The GitHub repository dhawsespandan/pbl-paper contains a labelled image folder "router_dataset" with 3 categories: flower, fruit, leaf. Examples follow, each with its label.

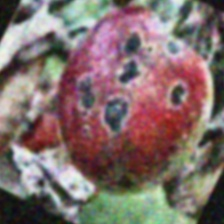
Label: fruit

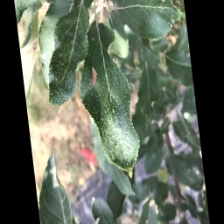
Label: leaf

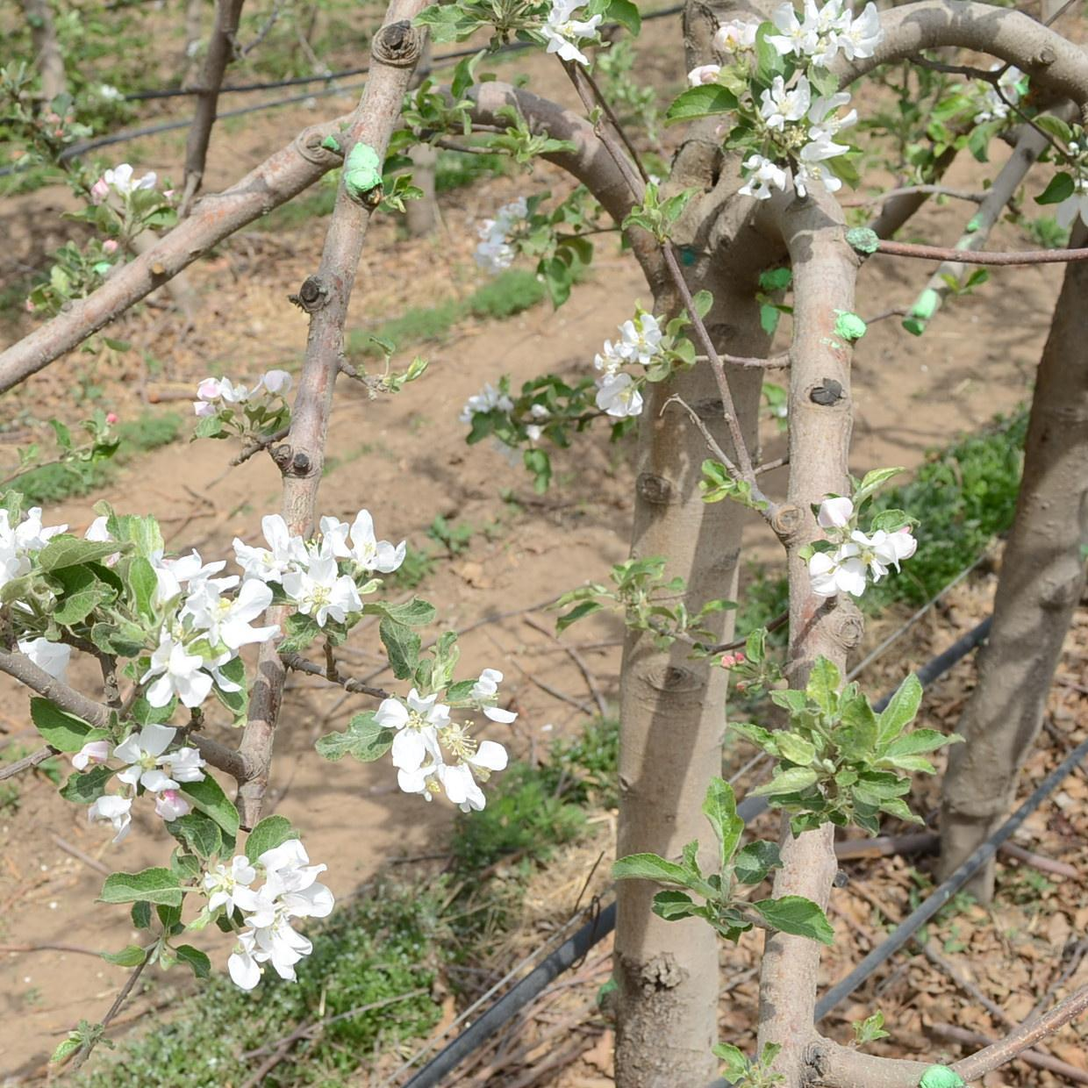
Label: flower

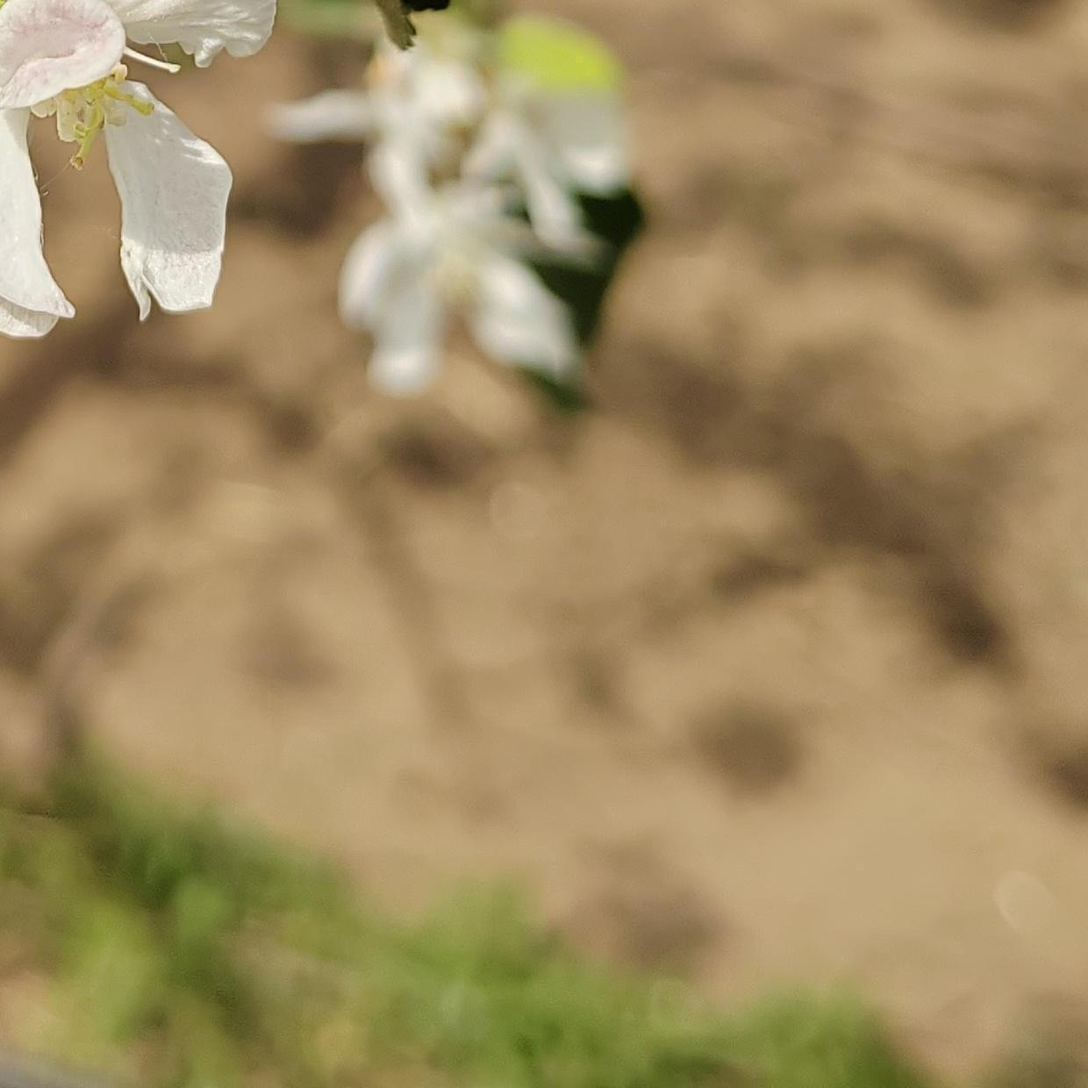
Label: flower

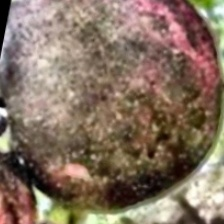
Label: fruit

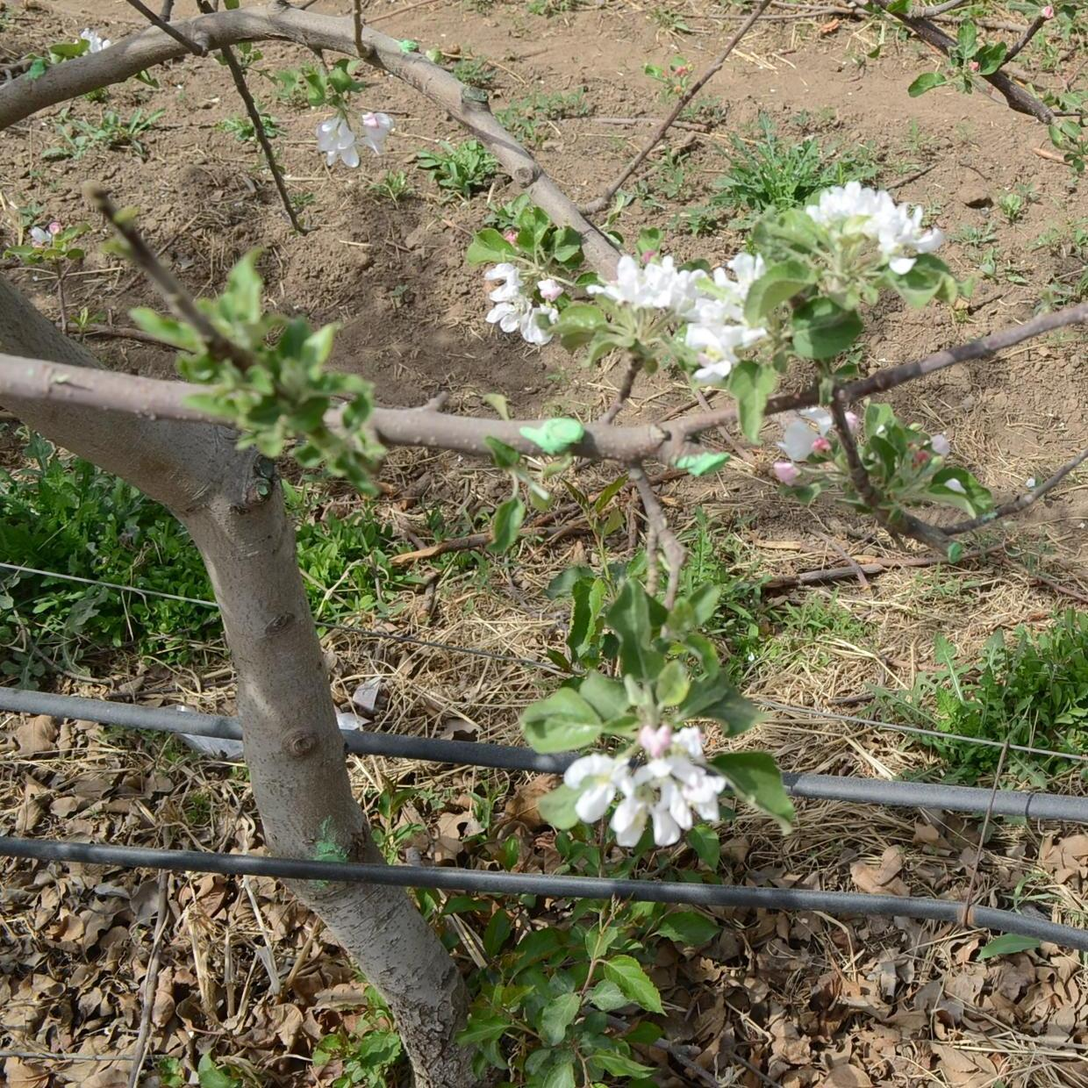
Label: flower
